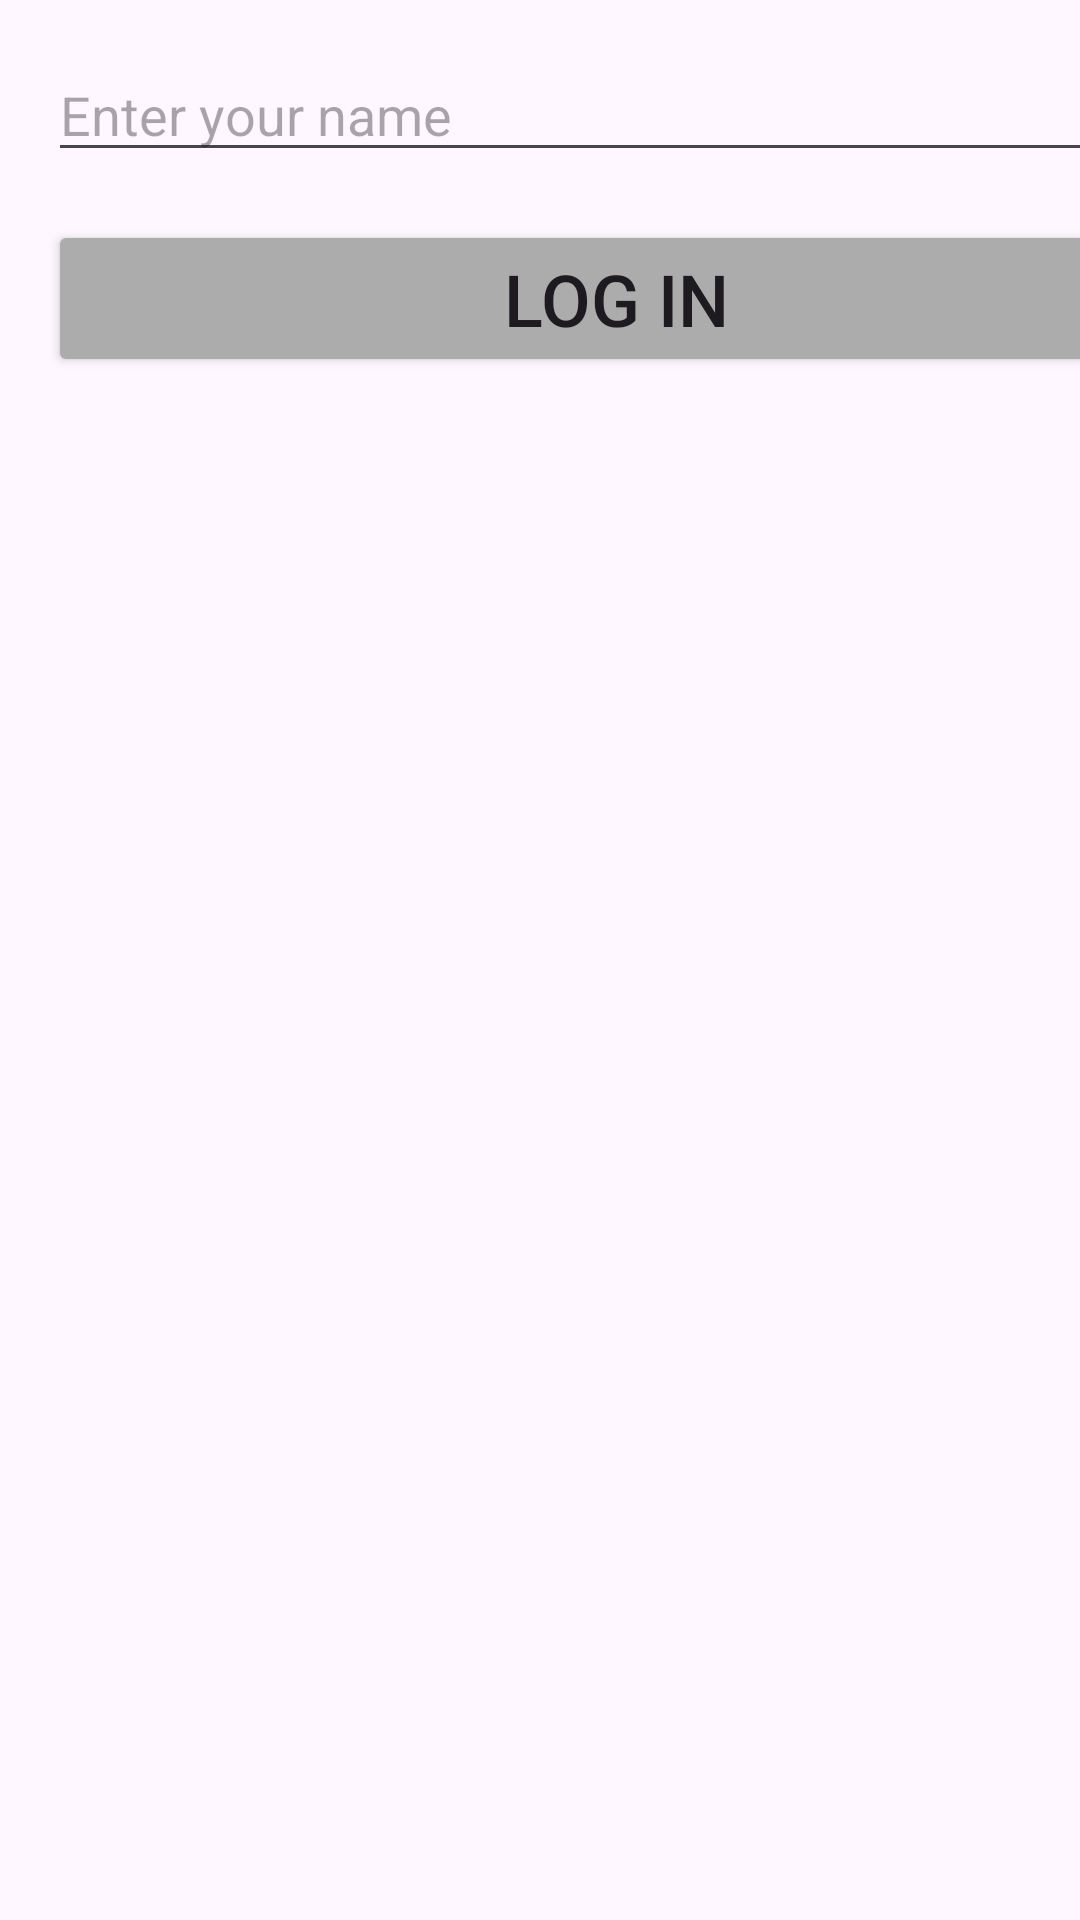

Here is an Android app screen rendered from its layout file. Give the layout XML and the strings, colors and styles it references.
<!-- AndroidManifest.xml: application theme Theme.Record_Tool -->
<!-- res/layout/auth_activity_master.xml -->
<?xml version="1.0" encoding="utf-8"?>
<androidx.constraintlayout.widget.ConstraintLayout xmlns:android="http://schemas.android.com/apk/res/android"
    xmlns:tools="http://schemas.android.com/tools"
    android:layout_width="match_parent"
    android:layout_height="match_parent">

    <LinearLayout
        android:layout_width="411dp"
        android:layout_height="526dp"
        android:orientation="vertical"
        android:padding="16dp"
        tools:layout_editor_absoluteX="0dp"
        tools:layout_editor_absoluteY="205dp">

        <EditText
            android:id="@+id/masterNameInput"
            android:layout_width="374dp"
            android:layout_height="wrap_content"
            android:hint="Enter your name"
            android:inputType="textPersonName" />

        <Button
            android:id="@+id/loginButton"
            android:layout_width="match_parent"
            android:layout_height="wrap_content"
            android:layout_marginTop="16dp"
            android:backgroundTint="#ADACAC"
            android:text="Log In"
            android:textSize="24sp" />
    </LinearLayout>


</androidx.constraintlayout.widget.ConstraintLayout>
<!-- resources referenced by this layout -->
<resources>
  <style name="Theme.Record_Tool" parent="Base.Theme.Record_Tool" />
  <style name="Base.Theme.Record_Tool" parent="Theme.Material3.DayNight.NoActionBar">
          
          
      </style>
</resources>
